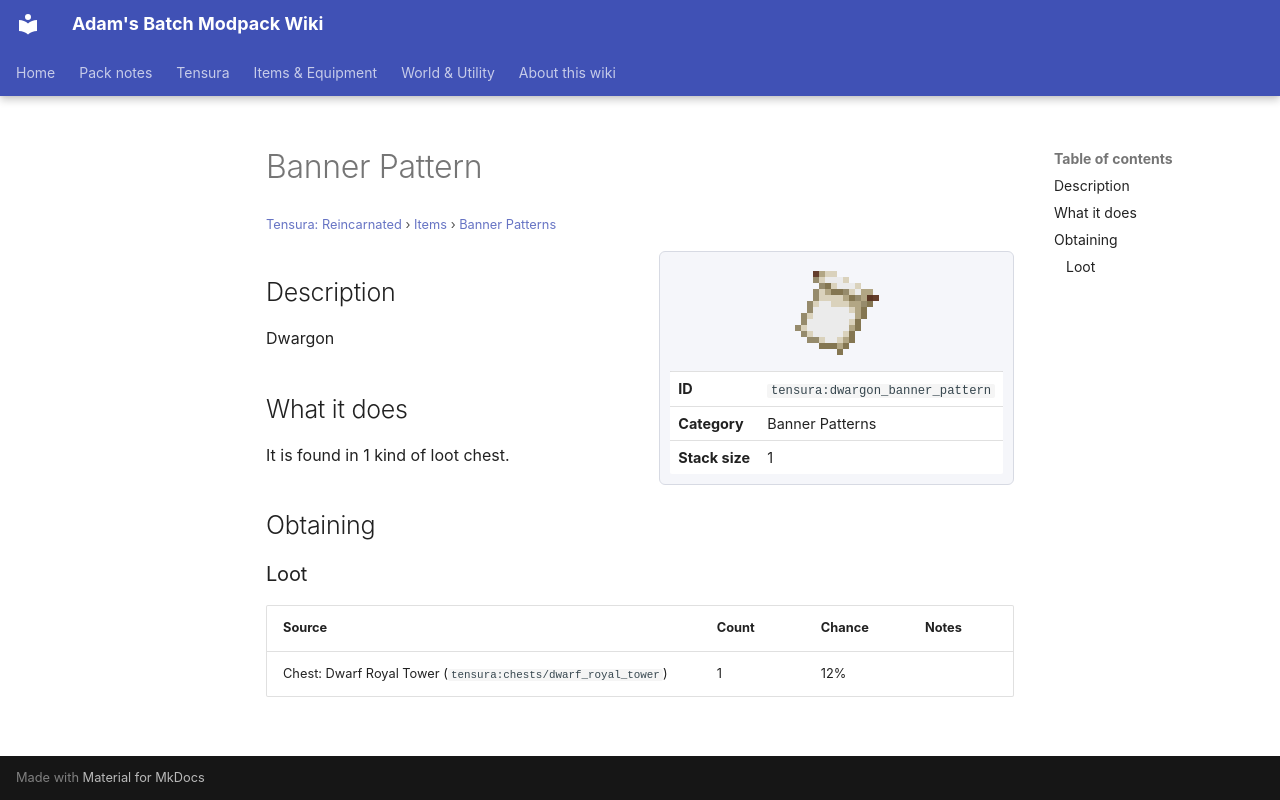

repository: Proteus-Nell/Adams-Batch-MC-Modpack-Wiki · page: tensura-reincarnated/items/banner-patterns/dwargon-banner-pattern/index.html · generator: mkdocs

# Banner Pattern

<small>[Tensura: Reincarnated](../../index.md) &rsaquo; [Items](../index.md) &rsaquo; [Banner Patterns](index.md)</small>

<div class="infobox" markdown>

![Banner Pattern](../../../assets/icons/tensura/item/dwargon_banner_pattern.png)

| | |
|---|---|
| **ID** | `tensura:dwargon_banner_pattern` |
| **Category** | Banner Patterns |
| **Stack size** | 1 |

</div>

## Description

Dwargon

## What it does

It is found in 1 kind of loot chest.

## Obtaining

### Loot

| Source | Count | Chance | Notes |
|---|---|---|---|
| Chest: Dwarf Royal Tower (`tensura:chests/dwarf_royal_tower`) | 1 | 12% |  |
